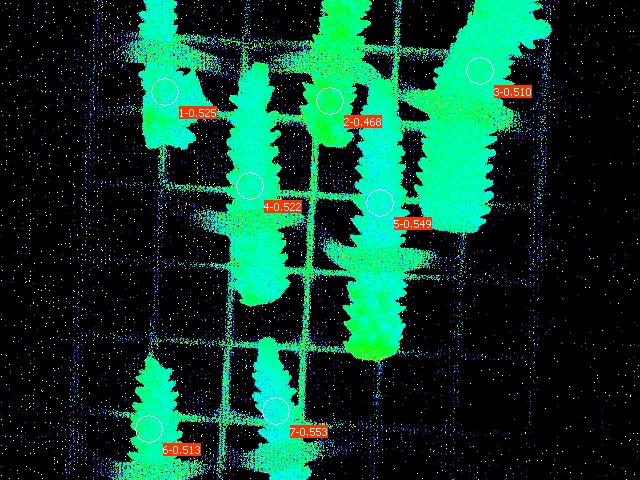

Data behind this chart, as committed beside it:
Date; Time; No.; PAR; F1; F2; F3; F4; F5; F6; F7; Fm'1; Fm'2; Fm'3; Fm'4; Fm'5; Fm'6; Fm'7; Y(II)1; Y(II)2; Y(II)3; Y(II)4; Y(II)5; Y(II)6
26.06.23; 19:53:02; 1; 0; 0.1153; 0.1041; 0.1261; 0.1207; 0.1246; 0.1124; 0.1227; 0.2429; 0.1955; 0.2576; 0.2527; 0.2766; 0.2307; 0.2742; 0.525; 0.468; 0.510; 0.522; 0.549; 0.513
